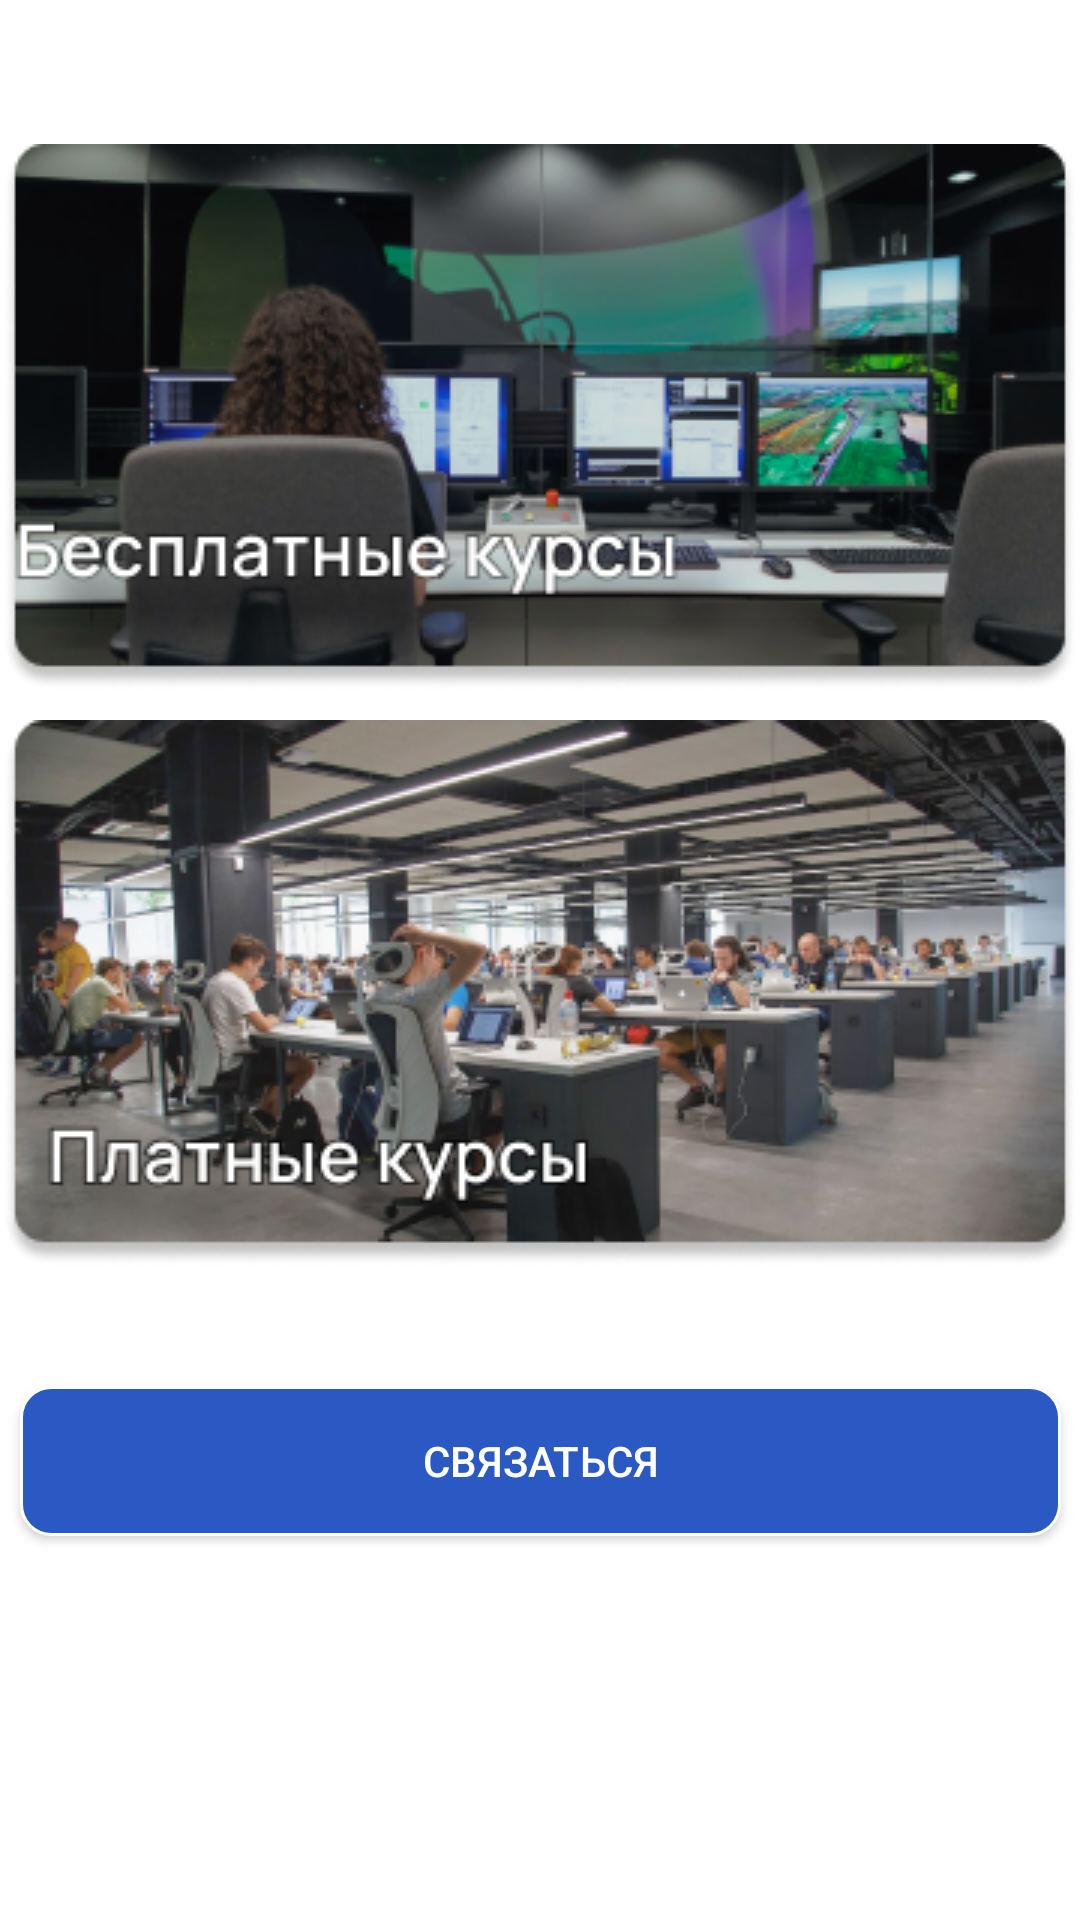

Layout XML and referenced resources for this Android screen:
<!-- AndroidManifest.xml: application theme Theme.AppCompat.Light.NoActionBar -->
<!-- res/layout/fragment_home.xml -->
<?xml version="1.0" encoding="utf-8"?>
<androidx.constraintlayout.widget.ConstraintLayout xmlns:android="http://schemas.android.com/apk/res/android"
    xmlns:app="http://schemas.android.com/apk/res-auto"
    xmlns:tools="http://schemas.android.com/tools"
    android:id="@+id/menu"
    android:layout_width="match_parent"
    android:layout_height="match_parent"
    android:background="@color/white"
    tools:context=".ui.home.HomeFragment">


    
    <ImageButton
        android:id="@+id/coursesFree"
        android:layout_width="wrap_content"
        android:layout_height="wrap_content"
        android:layout_marginTop="48dp"
        android:clickable="true"
        android:background="@drawable/free_courses"
        android:contentDescription="Free Courses"
        app:layout_constraintEnd_toEndOf="parent"
        app:layout_constraintStart_toStartOf="parent"
        app:layout_constraintTop_toTopOf="parent"/>

    <Button
        android:id="@+id/connect_connect"
        android:layout_width="347dp"
        android:layout_height="50dp"
        android:layout_marginTop="40dp"
        android:background="@drawable/button_blue"
        android:text="@string/connect"
        android:textColor="@color/white"
        app:layout_constraintEnd_toEndOf="parent"
        app:layout_constraintStart_toStartOf="parent"
        app:layout_constraintTop_toBottomOf="@id/premium" />

    <androidx.cardview.widget.CardView
        android:id="@+id/coursesCardViewFree"
        android:layout_width="match_parent"
        android:layout_height="match_parent"
        android:visibility="gone"
        app:layout_constraintBottom_toBottomOf="parent"
        app:layout_constraintEnd_toEndOf="parent"
        app:layout_constraintStart_toStartOf="parent"
        app:layout_constraintTop_toBottomOf="@id/premium">

        <androidx.recyclerview.widget.RecyclerView
            android:id="@+id/freeCoursesView"
            android:layout_width="match_parent"
            android:layout_height="wrap_content"
            android:padding="8dp"
            app:layoutManager="androidx.recyclerview.widget.LinearLayoutManager"
            tools:itemCount="3"
            tools:listitem="@layout/fragment_freecourses" />
    </androidx.cardview.widget.CardView>

    <ImageButton
        android:id="@+id/premium"
        android:layout_width="wrap_content"
        android:layout_height="wrap_content"
        android:layout_marginTop="240dp"
        android:background="@drawable/premium_courses"
        android:contentDescription="Premium Courses"
        android:clickable="true"
        app:layout_constraintEnd_toEndOf="parent"
        app:layout_constraintStart_toStartOf="parent"
        app:layout_constraintTop_toTopOf="parent" />

    <androidx.cardview.widget.CardView
        android:id="@+id/coursesCardViewPremium"
        android:layout_width="match_parent"
        android:layout_height="match_parent"
        android:visibility="gone"
        app:layout_constraintBottom_toBottomOf="parent"
        app:layout_constraintEnd_toEndOf="parent"
        app:layout_constraintStart_toStartOf="parent"
        app:layout_constraintTop_toBottomOf="@id/premium">

        <androidx.recyclerview.widget.RecyclerView
            android:id="@+id/premiumCoursesView"
            android:layout_width="match_parent"
            android:layout_height="wrap_content"
            android:padding="8dp"
            app:layoutManager="androidx.recyclerview.widget.LinearLayoutManager"
            tools:itemCount="3"
            tools:listitem="@layout/fragment_premiumcourses" />
    </androidx.cardview.widget.CardView>

</androidx.constraintlayout.widget.ConstraintLayout>
<!-- res/layout/fragment_freecourses.xml (included above) -->
<LinearLayout xmlns:android="http://schemas.android.com/apk/res/android"
    xmlns:app="http://schemas.android.com/apk/res-auto"
    xmlns:tools="http://schemas.android.com/tools"
    android:layout_width="match_parent"
    android:layout_height="match_parent"
    android:orientation="vertical">

    <androidx.recyclerview.widget.RecyclerView
        android:id="@+id/coursesFree"
        android:layout_width="match_parent"
        android:layout_height="wrap_content"
        android:padding="8dp"
        app:layoutManager="androidx.recyclerview.widget.LinearLayoutManager"
        tools:itemCount="3"
        tools:listitem="@layout/item_schedule" />

</LinearLayout>
<!-- res/layout/fragment_premiumcourses.xml (included above) -->
<LinearLayout xmlns:android="http://schemas.android.com/apk/res/android"
    xmlns:app="http://schemas.android.com/apk/res-auto"
    xmlns:tools="http://schemas.android.com/tools"
    android:layout_width="match_parent"
    android:layout_height="match_parent"
    android:orientation="vertical">

    <androidx.recyclerview.widget.RecyclerView
        android:id="@+id/coursesPremium"
        android:layout_width="match_parent"
        android:layout_height="wrap_content"
        android:padding="8dp"
        app:layoutManager="androidx.recyclerview.widget.LinearLayoutManager"
        tools:itemCount="3"
        tools:listitem="@layout/item_schedule" />

</LinearLayout>
<!-- res/layout/item_schedule.xml (included above) -->
<?xml version="1.0" encoding="utf-8"?>
<androidx.constraintlayout.widget.ConstraintLayout xmlns:android="http://schemas.android.com/apk/res/android"
    xmlns:app="http://schemas.android.com/apk/res-auto"
    android:layout_width="match_parent"
    android:layout_height="match_parent">

    <LinearLayout
        android:id="@+id/parentSchedule"
        android:layout_width="match_parent"
        android:layout_height="wrap_content"
        android:layout_marginTop="16dp"
        android:background="@drawable/connect_bkgrnd"
        android:orientation="vertical"
        android:padding="16dp"
        app:layout_constraintEnd_toEndOf="parent"
        app:layout_constraintStart_toStartOf="parent"
        app:layout_constraintTop_toTopOf="parent">

        <TextView
            android:id="@+id/courseTitleTextView"
            android:layout_width="wrap_content"
            android:layout_height="wrap_content"
            android:layout_gravity="center"
            android:text="Course Title"
            android:textColor="@color/black"
            android:textSize="18sp"
            android:textStyle="bold" />

        <TextView
            android:id="@+id/courseDescriptionTextView"
            android:layout_width="wrap_content"
            android:layout_height="wrap_content"
            android:layout_marginTop="15dp"
            android:text="Course Description"
            android:textColor="@color/black"
            android:textSize="14sp" />

        <LinearLayout
            android:layout_width="wrap_content"
            android:layout_height="wrap_content">

            <TextView
                android:id="@+id/startDateTextView"
                android:layout_width="wrap_content"
                android:layout_height="wrap_content"
                android:layout_marginTop="15dp"
                android:text="Продолжительность курса: "
                android:textColor="@color/black"
                android:textSize="14sp"
                android:textStyle="bold" />

            <TextView
                android:id="@+id/startDateMonth"
                android:layout_width="wrap_content"
                android:layout_height="wrap_content"
                android:layout_marginTop="15dp"
                android:text="время"
                android:textColor="@color/black"
                android:textSize="14sp"
                android:textStyle="bold" />
        </LinearLayout>

        <LinearLayout
            android:layout_width="wrap_content"
            android:layout_height="wrap_content"
            android:layout_marginTop="10dp"
            android:layout_marginBottom="10dp">
            <TextView
                android:id="@+id/text"
                android:layout_width="wrap_content"
                android:layout_height="wrap_content"
                android:text="Запуск: "
                android:textColor="@color/black"
                android:textSize="14sp"
                android:textStyle="bold"/>
            <TextView
                android:id="@+id/startDateValue"
                android:layout_width="wrap_content"
                android:layout_height="wrap_content"
                android:text="Дата"
                android:textColor="@color/black"
                android:textSize="14sp"
                android:textStyle="bold"/>
        </LinearLayout>

        <LinearLayout
            android:layout_width="wrap_content"
            android:layout_height="wrap_content">

            <TextView
                android:id="@+id/costCourse"
                android:layout_width="320dp"
                android:layout_height="wrap_content"
                android:text="Cтоимость"
                android:textColor="@color/black" />

            <CheckBox
                android:button="@drawable/favourite_button_filled"
                android:id="@+id/favourite_add"
                android:contentDescription="Favourite"
                android:layout_width="48dp"
                android:layout_marginEnd="30dp"
                android:backgroundTint="@color/blue"
                android:layout_height="48dp"
                android:gravity="center"
                app:useMaterialThemeColors="false"
                />
        </LinearLayout>

    </LinearLayout>

    <Button
        android:id="@+id/contactButton"
        android:layout_width="162dp"
        android:layout_height="50dp"
        android:layout_marginTop="16dp"
        android:layout_marginEnd="30dp"
        android:background="@drawable/button_blue"
        android:text="@string/connect"
        android:textColor="@color/white"
        app:layout_constraintEnd_toEndOf="parent"
        app:layout_constraintTop_toBottomOf="@id/parentSchedule" />

    <ImageView
        android:layout_width="162dp"
        android:layout_height="50dp"
        android:layout_marginStart="30dp"
        android:layout_marginTop="16dp"
        android:layout_marginEnd="20dp"
        android:background="@drawable/button_blue"
        android:textColor="@color/white"
        app:layout_constraintEnd_toStartOf="@+id/contactButton"
        app:layout_constraintStart_toStartOf="parent"
        app:layout_constraintTop_toBottomOf="@+id/parentSchedule" />


</androidx.constraintlayout.widget.ConstraintLayout>
<!-- resources referenced by this layout -->
<resources>
  <color name="black">#FF000000</color>
  <color name="blue">#2B59C3</color>
  <color name="white">#FFFFFFFF</color>
  <!-- drawable button_blue (drawable) -->
  <?xml version="1.0" encoding="utf-8"?>
  <selector xmlns:android="http://schemas.android.com/apk/res/android">
  
      <item
          android:drawable="@drawable/email_line_focused"
          />
  
  </selector>
  <!-- drawable connect_bkgrnd: png bitmap (drawable, 4659 bytes) -->
  <!-- drawable favourite_button_filled (drawable) -->
  <?xml version="1.0" encoding="utf-8"?>
  <selector xmlns:android="http://schemas.android.com/apk/res/android">
  
  
      <item
          android:drawable="@drawable/favourite_small_btn"
          android:state_checked="false" />
      <item
          android:drawable="@drawable/favorite_filled_small"
          android:state_checked="true" />
  
  </selector>
  <!-- drawable free_courses: png bitmap (drawable, 96106 bytes) -->
  <!-- drawable premium_courses: png bitmap (drawable, 127922 bytes) -->
  <string name="connect">Связаться</string>
  <!-- drawable email_line_focused (drawable) -->
  <?xml version="1.0" encoding="utf-8"?>
  <shape
      xmlns:android="http://schemas.android.com/apk/res/android">
      <solid android:color="@color/blue"
          />
      <corners
          android:bottomLeftRadius="10dp"
          android:bottomRightRadius="10dp"
          android:topLeftRadius="10dp"
          android:topRightRadius="10dp">
      </corners>
      <stroke
          android:width="3px"
          android:color="@color/white"/>
  </shape>
  <!-- drawable favourite_small_btn (drawable) -->
  <?xml version="1.0" encoding="utf-8"?>
  <layer-list
      xmlns:android="http://schemas.android.com/apk/res/android">
  
      <item
          android:drawable="@drawable/ic_favorite_24"
          android:gravity="center"
          android:height="30dp"
          android:width="30dp"/>
  
  </layer-list>
  <!-- drawable favorite_filled_small (drawable) -->
  <?xml version="1.0" encoding="utf-8"?>
  <layer-list
      xmlns:android="http://schemas.android.com/apk/res/android">
  
      <item
          android:drawable="@drawable/ic_favorite_filled"
          android:gravity="center"
          android:height="30dp"
          android:width="30dp"/>
  
  </layer-list>
  <!-- drawable ic_favorite_filled (drawable) -->
  <vector android:height="24dp" android:tint="#FFFFFF"
      android:viewportHeight="24" android:viewportWidth="24"
      android:width="24dp" xmlns:android="http://schemas.android.com/apk/res/android">
      <path android:fillColor="@android:color/holo_red_light" android:pathData="M12,21.35l-1.45,-1.32C5.4,15.36 2,12.28 2,8.5 2,5.42 4.42,3 7.5,3c1.74,0 3.41,0.81 4.5,2.09C13.09,3.81 14.76,3 16.5,3 19.58,3 22,5.42 22,8.5c0,3.78 -3.4,6.86 -8.55,11.54L12,21.35z"/>
  </vector>
</resources>
